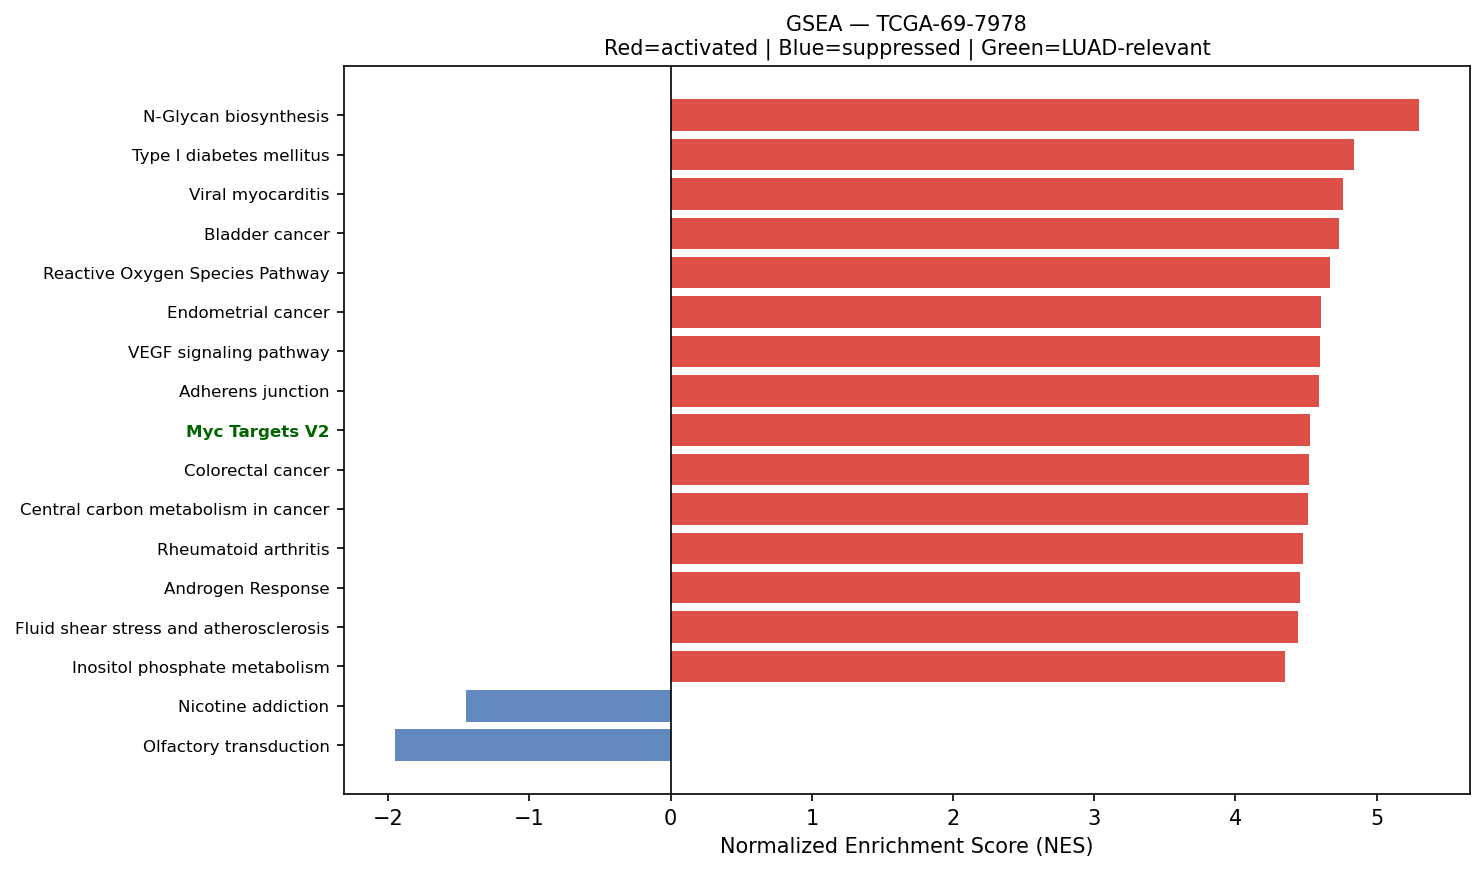

The table this chart was drawn from, first rows:
Name	Term	ES	NES	NOM p-val	FDR q-val	FWER p-val	Tag %	Gene %	Lead_genes	gene_set_db	luad_relevant
prerank	N-Glycan biosynthesis	0.6997	5.296	0.0	0.0	0.0	33/50	11.32%	RPN2;B4GALT1;GANAB;DAD1;RPN1;DDOST;MOGS;…	KEGG_2021_Human	False
prerank	Type I diabetes mellitus	0.6648	4.841	0.0	0.0	0.0	20/41	7.72%	HLA-DRA;HLA-DRB1;HLA-B;HLA-C;HLA-A;HLA-D…	KEGG_2021_Human	False
prerank	Viral myocarditis	0.7336	4.758	0.0	0.0	0.0	40/57	13.66%	HLA-DRA;HLA-DRB1;ACTB;HLA-B;ACTG1;HLA-C;…	KEGG_2021_Human	False
prerank	Bladder cancer	0.766	4.734	0.0	0.0	0.0	33/41	16.90%	MMP2;CCND1;CDH1;THBS1;TYMP;MMP1;VEGFA;MM…	KEGG_2021_Human	False
prerank	Reactive Oxygen Species Pathway	0.7528	4.671	0.0	0.0	0.0	41/48	19.48%	FTL;PRDX1;TXN;TXNRD1;JUNB;GPX4;GPX3;PRDX…	MSigDB_Hallmark_2020	False
prerank	Endometrial cancer	0.672	4.607	0.0	0.0	0.0	52/58	26.36%	CCND1;CDH1;GRB2;CTNNA1;CTNNB1;GADD45A;CD…	KEGG_2021_Human	False
prerank	VEGF signaling pathway	0.6698	4.597	0.0	0.0	0.0	49/59	26.36%	HSPB1;RAC1;MAPKAPK2;RAC2;VEGFA;MAPK13;MA…	KEGG_2021_Human	False
prerank	Adherens junction	0.7148	4.59	0.0	0.0	0.0	65/71	23.82%	ACTB;ACTG1;MET;RAC1;PTPRF;ACTN4;RHOA;CDH…	KEGG_2021_Human	False
prerank	Myc Targets V2	0.7267	4.528	0.0	0.0	0.0	49/57	19.49%	NPM1;HSPD1;NOLC1;SRM;CBX3;MYC;UNG;GNL3;H…	MSigDB_Hallmark_2020	True
prerank	Colorectal cancer	0.6989	4.521	0.0	0.0	0.0	82/86	28.30%	RAC1;RHOA;CCND1;RAC2;JUN;GRB2;RALB;TGFB1…	KEGG_2021_Human	False
prerank	Central carbon metabolism in cancer	0.59	4.511	0.0	0.0	0.0	51/70	24.77%	MET;LDHA;PKM;HIF1A;GLS;SLC2A1;PFKP;SLC1A…	KEGG_2021_Human	False
prerank	Rheumatoid arthritis	0.6307	4.475	0.0	0.0	0.0	74/89	27.91%	HLA-DRA;HLA-DRB1;HLA-DRB5;HLA-DPA1;HLA-D…	KEGG_2021_Human	False
prerank	Androgen Response	0.6906	4.455	0.0	0.0	0.0	88/100	23.96%	B2M;SAT1;B4GALT1;H1-0;KRT19;ITGAV;KRT8;C…	MSigDB_Hallmark_2020	False
prerank	Fluid shear stress and atherosclerosis	0.6032	4.442	0.0	0.0	0.0	107/138	26.21%	ACTB;ACTG1;HSP90AB1;SDC4;HSP90B1;HSP90AA…	KEGG_2021_Human	False
prerank	Inositol phosphate metabolism	0.6461	4.35	0.0	0.0	0.0	59/73	24.44%	TPI1;PIP4K2C;PI4KB;INPPL1;CDIPT;PIP4K2A;…	KEGG_2021_Human	False
prerank	Antigen processing and presentation	0.7635	4.329	0.0	0.0	0.0	40/70	6.99%	HLA-DRA;HLA-DRB1;CD74;HLA-B;HLA-C;HLA-A;…	KEGG_2021_Human	False
prerank	Cholesterol Homeostasis	0.713	4.304	0.0	0.0	0.0	64/74	23.60%	ACTG1;S100A11;ERRFI1;LGALS3;ANXA5;SCD;CD…	MSigDB_Hallmark_2020	False
prerank	Amino sugar and nucleotide sugar metabol…	0.7034	4.301	0.0	0.0	0.0	46/48	28.12%	CHIT1;UGDH;HEXB;UGP2;CYB5R3;PGM1;CMAS;GF…	KEGG_2021_Human	False
prerank	Complement	0.6748	4.259	0.0	0.0	0.0	152/200	22.29%	S100A9;TIMP1;C1QC;CTSB;C1QA;FN1;SERPINA1…	MSigDB_Hallmark_2020	False
prerank	Renal cell carcinoma	0.6686	4.247	0.0	0.0	0.0	49/69	14.88%	MET;RAC1;ELOB;HIF1A;JUN;GRB2;TGFB1;SLC2A…	KEGG_2021_Human	False
prerank	C-type lectin receptor signaling pathway	0.613	4.189	0.0	0.0	0.0	83/104	27.57%	FCER1G;RHOA;STAT1;CALM2;NFKBIA;MAPKAPK2;…	KEGG_2021_Human	False
prerank	Angiogenesis	0.743	4.141	0.0	0.0	0.0	27/36	16.58%	COL3A1;TIMP1;SPP1;LUM;S100A4;APP;POSTN;T…	MSigDB_Hallmark_2020	True
prerank	Epithelial cell signaling in Helicobacte…	0.6274	4.139	0.0	0.0	0.0	48/70	19.94%	MET;RAC1;ATP6V0E1;CCL5;ATP6V1F;NFKBIA;JU…	KEGG_2021_Human	False
prerank	mRNA surveillance pathway	0.5844	4.128	0.0	0.0	0.0	75/98	22.89%	PABPC1;PPP1CB;PPP1CA;FUS;ALYREF;ETF1;SMG…	KEGG_2021_Human	False
prerank	Viral protein interaction with cytokine …	0.589	4.101	0.0	0.0	0.0	72/98	29.90%	CCL21;CCL18;TNFSF10;CCL20;CXCL9;CCL13;CX…	KEGG_2021_Human	False
prerank	Mitophagy	0.719	4.071	0.0	0.0	0.0	63/68	25.05%	UBC;RPS27A;HIF1A;ATF4;UBA52;UBB;JUN;RAB7…	KEGG_2021_Human	False
prerank	Proteasome	0.7538	4.048	0.0	0.0	0.0	36/46	14.26%	PSME1;PSMB4;PSMA7;PSMB3;PSMD4;PSMB7;PSMD…	KEGG_2021_Human	False
prerank	Ferroptosis	0.732	4.018	0.0	0.0	0.0	35/41	19.77%	FTL;SAT1;CP;GPX4;SLC40A1;FTH1;CYBB;PRNP;…	KEGG_2021_Human	False
prerank	Glioma	0.6344	3.964	0.0	0.0	0.0	57/75	23.03%	CALM2;CCND1;GRB2;CALM1;SHC1;GADD45A;CALM…	KEGG_2021_Human	False
prerank	Legionellosis	0.6916	3.887	0.0	0.0	0.0	51/57	26.54%	EEF1A1;HSPA8;CD14;ARF1;C3;ITGB2;HSPA1B;H…	KEGG_2021_Human	False
prerank	Allograft rejection	0.681	3.885	0.0	0.0	0.0	19/35	7.72%	HLA-DRA;HLA-DRB1;HLA-B;HLA-C;HLA-A;HLA-D…	KEGG_2021_Human	False
prerank	Bacterial invasion of epithelial cells	0.6906	3.782	0.0	0.0	0.0	54/77	15.41%	ACTB;ACTG1;FN1;MET;RAC1;RHOA;ACTR2;CDH1;…	KEGG_2021_Human	False
prerank	Glycosaminoglycan biosynthesis	0.5688	3.755	0.0	0.0	0.0	42/53	28.04%	B4GALT1;CHPF;CHPF2;ST3GAL1;CHST15;B3GAT3…	KEGG_2021_Human	False
prerank	RNA polymerase	0.7246	3.712	0.0	0.0	0.0	29/31	26.40%	POLR2L;POLR2A;POLR2J;POLR2E;POLR2G;POLR2…	KEGG_2021_Human	True
prerank	Wnt-beta Catenin Signaling	0.5942	3.696	0.0	0.0	0.0	32/42	29.72%	CTNNB1;NCSTN;NCOR2;PPARD;MYC;CUL1;KAT2A;…	MSigDB_Hallmark_2020	True
prerank	Lysine degradation	0.5989	3.688	0.0	0.0	0.0	51/63	25.46%	PLOD2;COLGALT1;ECHS1;HADHA;PLOD1;ALDH1B1…	KEGG_2021_Human	False
prerank	Thyroid cancer	0.7238	3.681	0.0	0.0	0.0	32/37	23.29%	CCND1;CDH1;NCOA4;CTNNB1;GADD45A;TPM3;CDK…	KEGG_2021_Human	False
prerank	Graft-versus-host disease	0.7148	3.67	0.0	0.0	0.0	18/38	7.72%	HLA-DRA;HLA-DRB1;HLA-B;HLA-C;HLA-A;HLA-D…	KEGG_2021_Human	False
prerank	Other types of O-glycan biosynthesis	0.5261	3.637	0.0	0.0	0.0	32/47	24.32%	B4GALT1;COLGALT1;GALNT3;PLOD3;GALNT1;GAL…	KEGG_2021_Human	False
prerank	p53 signaling pathway	0.6979	3.612	0.0	0.0	0.0	65/73	26.36%	IGFBP3;SFN;CCND1;SERPINE1;THBS1;PERP;PMA…	KEGG_2021_Human	True
prerank	Various types of N-glycan biosynthesis	0.6065	3.557	0.0	0.0	0.0	22/39	13.00%	RPN2;B4GALT1;DAD1;RPN1;DDOST;HEXB;MGAT4B…	KEGG_2021_Human	False
prerank	SNARE interactions in vesicular transpor…	0.7435	3.546	0.0	0.0	0.0	31/33	24.81%	VAMP8;VAMP3;VAMP5;YKT6;STX5;STX16;BET1L;…	KEGG_2021_Human	False
prerank	Protein export	0.8294	3.484	0.0	0.0	0.0	19/23	11.43%	HSPA5;SEC61A1;SRP14;SEC61B;SRPRA;SRP9;SE…	KEGG_2021_Human	False
prerank	Valine, leucine and isoleucine degradati…	0.5909	3.429	0.0	0.0	0.0	40/48	26.43%	ECHS1;HADHA;ALDH1B1;HIBADH;HSD17B10;HADH…	KEGG_2021_Human	False
prerank	RNA degradation	0.6508	3.348	0.0	0.0	0.0	67/76	26.11%	ENO1;PABPC1;HSPD1;XRN2;LSM2;BTG2;PFKP;EN…	KEGG_2021_Human	False
prerank	Basal cell carcinoma	0.5164	3.339	0.0	0.0	0.0	40/63	28.94%	CTNNB1;DVL1;GADD45A;CDKN1A;GADD45B;DVL3;…	KEGG_2021_Human	False
prerank	Fc epsilon RI signaling pathway	0.5684	3.333	0.0	0.0	0.0	48/67	23.26%	RAC1;FCER1G;RAC2;GRB2;ALOX5AP;ALOX5;MAPK…	KEGG_2021_Human	False
prerank	Peroxisome	0.5863	3.329	0.0	0.0	0.0	59/81	24.51%	PRDX5;PRDX1;PMVK;SOD1;GSTK1;IDH2;ACSL1;P…	KEGG_2021_Human	False
prerank	Notch Signaling	0.7179	3.318	0.0	0.0	0.0	25/32	18.64%	NOTCH3;CCND1;APH1A;PPARD;HES1;DTX2;CUL1;…	MSigDB_Hallmark_2020	True
prerank	Propanoate metabolism	0.6511	3.318	0.0	0.0	0.0	29/34	30.25%	LDHA;ECHS1;HADHA;SUCLG2;MMUT;DLD;SUCLG1;…	KEGG_2021_Human	False
prerank	Mismatch repair	0.7168	3.29	0.0	0.0	0.0	21/23	23.72%	PCNA;RPA2;POLD2;RPA1;RFC2;SSBP1;RFC1;MSH…	KEGG_2021_Human	False
prerank	Fructose and mannose metabolism	0.6481	3.286	0.0	0.0	0.0	29/33	28.39%	TPI1;AKR1B1;PFKP;HK2;FBP1;HK1;PFKL;PFKFB…	KEGG_2021_Human	False
prerank	Circadian rhythm	0.6311	3.271	0.0	0.0	0.0	25/30	25.12%	BHLHE40;CUL1;CSNK1D;NR1D1;FBXW11;PER1;RO…	KEGG_2021_Human	False
prerank	Intestinal immune network for IgA produc…	0.5794	3.253	0.0	0.0	0.0	34/45	27.54%	HLA-DRA;HLA-DRB1;HLA-DRB5;HLA-DPA1;HLA-D…	KEGG_2021_Human	True
prerank	Vibrio cholerae infection	0.6267	3.221	0.0	0.0	0.0	32/50	15.85%	ACTB;ACTG1;PDIA4;ARF1;SEC61A1;ERO1A;ATP6…	KEGG_2021_Human	False
prerank	Adipocytokine signaling pathway	0.4868	3.212	0.0	0.0	0.0	45/69	24.02%	TNFRSF1A;SOCS3;NFKBIA;SLC2A1;ADIPOR1;STA…	KEGG_2021_Human	False
prerank	Citrate cycle (TCA cycle)	0.6416	3.211	0.0	0.0	0.0	21/30	11.98%	MDH2;ACLY;CS;IDH2;OGDH;IDH1;DLST;SDHB;SD…	KEGG_2021_Human	False
prerank	Apical Surface	0.5571	3.17	0.0	0.0	0.0	31/44	28.24%	HSPB1;B4GALT1;APP;DCBLD2;FLOT2;PLAUR;LYP…	MSigDB_Hallmark_2020	False
prerank	Vasopressin-regulated water reabsorption	0.6072	3.162	0.0	0.0	0.0	32/44	20.28%	ARHGDIB;GNAS;ARHGDIA;DYNLL1;RAB11B;CREB3…	KEGG_2021_Human	False
prerank	Fatty acid elongation	0.695	3.162	0.0	0.0	0.0	22/27	27.18%	PPT1;ECHS1;ELOVL1;HADHA;ELOVL5;HADHB;HAC…	KEGG_2021_Human	False
... 90 more rows
